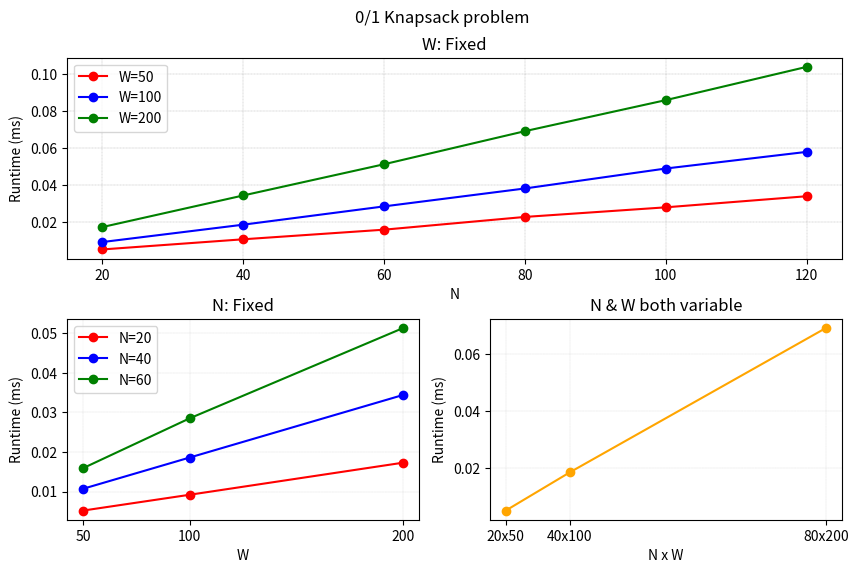

Reproduce this figure in Python.
import matplotlib.pyplot as plt

xN1 = [20,40,60,80,100,120]
yN1 = [0.0052,0.0107,0.0159,0.0228,0.028,0.034]

xN2 = [20,40,60,80,100,120]
yN2 = [0.0092,0.0186,0.0285,0.0382,0.049,0.058]

xN3 = [20,40,60,80,100,120]
yN3 = [0.0173,0.0344,0.0513,0.0692,0.086,0.104]

xW1 = [50,100,200]
yW1 = [0.0052,0.0092,0.0173]

xW2 = [50,100,200]
yW2 = [0.0107,0.0186,0.0344]

xW3 = [50,100,200]
yW3 = [0.0159,0.0285,0.0513]

xWN = [1000,4000,16000]
yWN = [0.0052,0.0186,0.0692]

xtN = [20,40,60,80,100,120]

fig = plt.figure(figsize=(10,6))
gs = fig.add_gridspec(2, 2, height_ratios=[1, 1], hspace=0.3, wspace=0.2)
ax = fig.add_subplot(gs[0, :])
ax1 = fig.add_subplot(gs[1, 0])
ax2 = fig.add_subplot(gs[1, 1])

ax.plot(xN1, yN1, '-o', color='red', label='W=50')
ax.plot(xN2, yN2, '-o', color='blue', label='W=100')
ax.plot(xN3, yN3, '-o', color='green', label='W=200')
ax.set_title('W: Fixed')
ax.set_xlabel('N')
ax.set_ylabel('Runtime (ms)')
ax.legend()
ax.grid(color = 'gray', linestyle = '--', linewidth = 0.2)
ax.set_xticks(xtN)
ax.set_xticklabels(xtN)

ax1.plot(xW1, yW1, '-o', color='red', label='N=20')
ax1.plot(xW2, yW2, '-o', color='blue', label='N=40')
ax1.plot(xW3, yW3, '-o', color='green', label='N=60')
ax1.set_title('N: Fixed')
ax1.set_xlabel('W')
ax1.set_ylabel('Runtime (ms)')
ax1.legend()
ax1.grid(color = 'gray', linestyle = '--', linewidth = 0.1)
ax1.set_xticks([50,100,200])
ax1.set_xticklabels([50,100,200])

ax2.plot(xWN, yWN, '-o', color='orange')
ax2.set_title('N & W both variable')
ax2.set_xlabel('N x W')
ax2.set_ylabel('Runtime (ms)')
ax2.grid(color = 'gray', linestyle = '--', linewidth = 0.1)
ax2.set_xticks([1000,4000,16000])
ax2.set_xticklabels(['20x50', '40x100', '80x200'])

plt.suptitle('0/1 Knapsack problem',y=0.96)
plt.show()